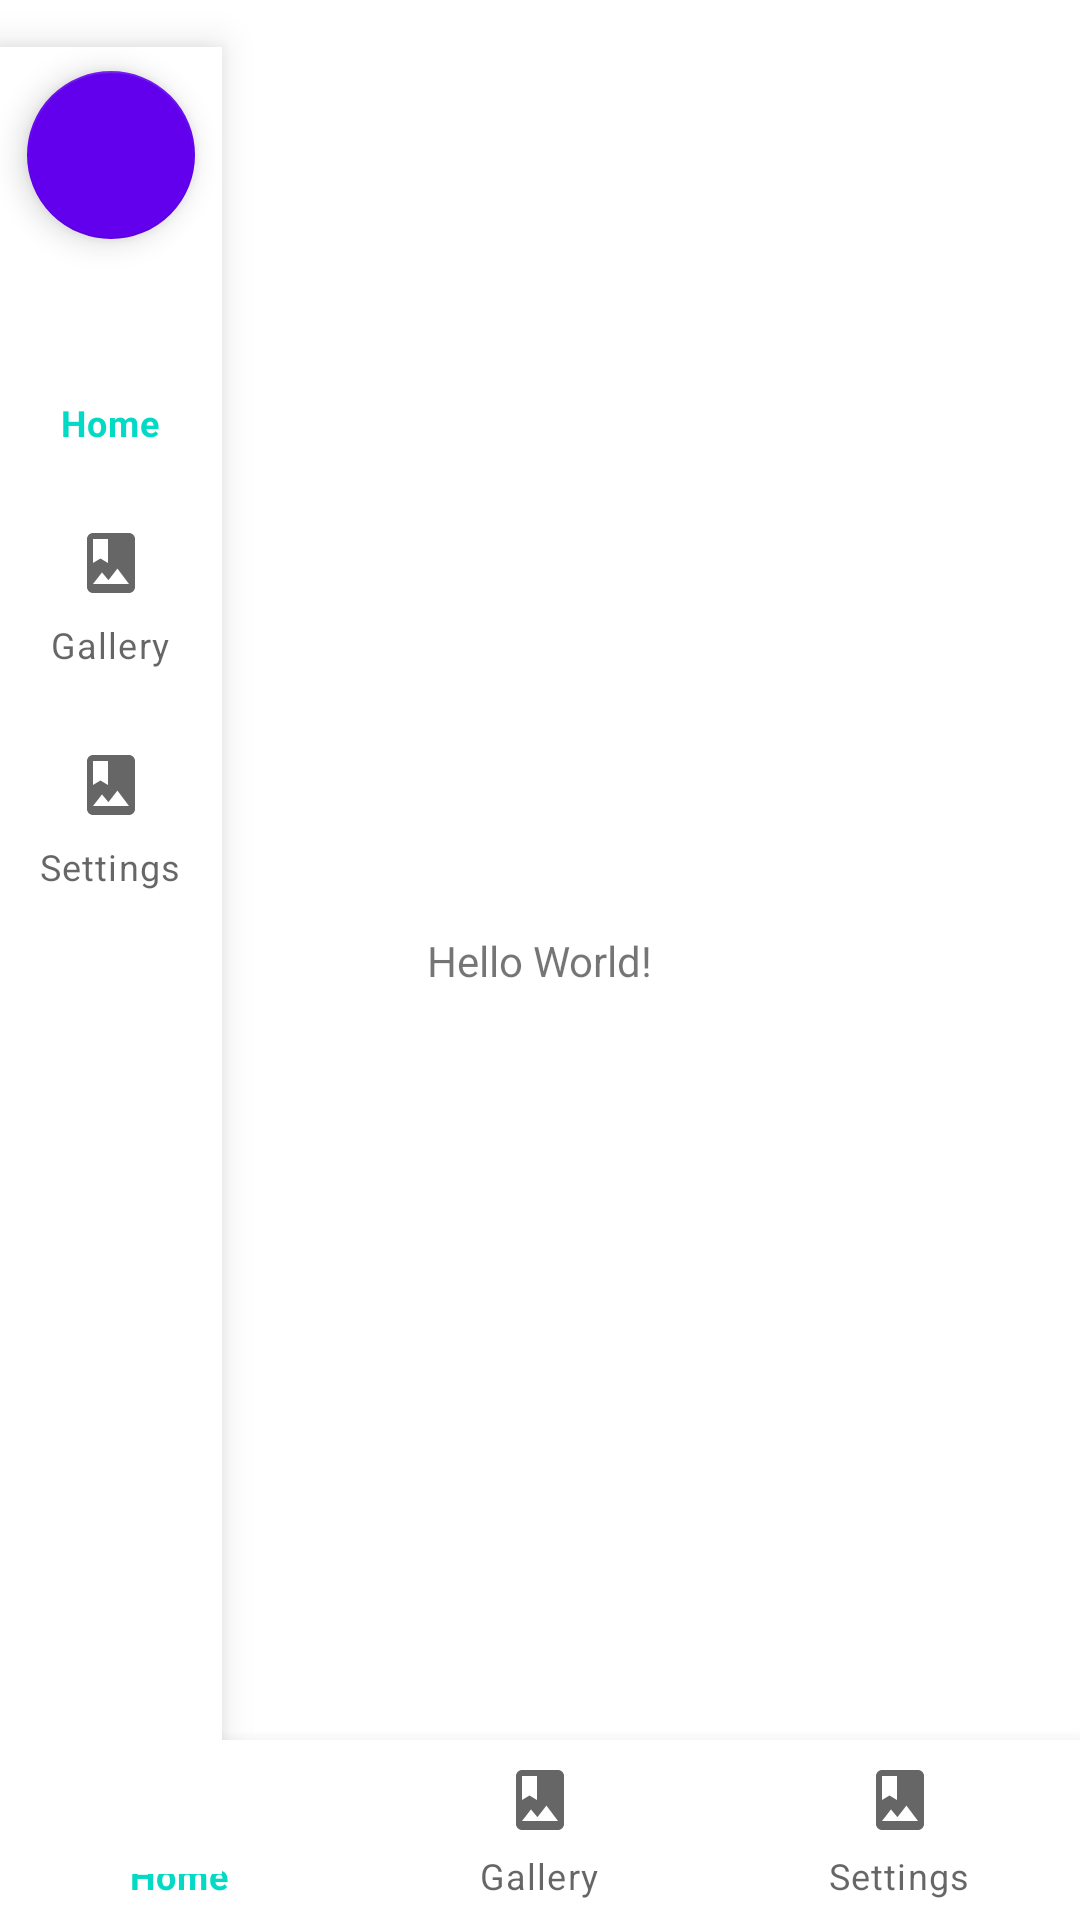

Produce the Android XML layout that renders to this screen, including the resource entries it uses.
<!-- AndroidManifest.xml: application theme Theme.Navikotlin -->
<!-- res/layout/activity_main.xml -->
<?xml version="1.0" encoding="utf-8"?>
<androidx.constraintlayout.widget.ConstraintLayout xmlns:android="http://schemas.android.com/apk/res/android"
    xmlns:app="http://schemas.android.com/apk/res-auto"
    xmlns:tools="http://schemas.android.com/tools"
    android:layout_width="match_parent"
    android:layout_height="match_parent"
    tools:context=".MainActivity">

    <TextView
        android:layout_width="wrap_content"
        android:layout_height="wrap_content"
        android:text="Hello World!"
        app:layout_constraintBottom_toBottomOf="parent"
        app:layout_constraintLeft_toLeftOf="parent"
        app:layout_constraintRight_toRightOf="parent"
        app:layout_constraintTop_toTopOf="parent" />

    <androidx.drawerlayout.widget.DrawerLayout
        android:id="@+id/drawer_layout"
        android:layout_width="match_parent"
        android:layout_height="match_parent">

        
        <com.google.android.material.navigation.NavigationView
            android:id="@+id/navigation_view"
            android:layout_width="wrap_content"
            android:layout_height="match_parent"
            android:layout_gravity="end"
            app:menu="@menu/nav_menu"/>

    </androidx.drawerlayout.widget.DrawerLayout>

    <com.google.android.material.bottomnavigation.BottomNavigationView
        android:id="@+id/bottomNav"
        android:layout_width="match_parent"
        android:layout_height="60dp"
        android:layout_alignParentBottom="true"
        android:layout_marginBottom="0dp"
        app:layout_constraintBottom_toBottomOf="parent"
        app:layout_constraintEnd_toEndOf="parent"
        app:layout_constraintHorizontal_bias="0.5"
        app:layout_constraintStart_toStartOf="parent"
        app:menu="@menu/nav_menu"
        android:scrollIndicators="left"/>


    <com.google.android.material.navigationrail.NavigationRailView
        android:id="@+id/navigationRail1"
        android:layout_width="74dp"
        android:layout_height="609dp"
        android:clipToPadding="false"
        app:headerLayout="@layout/navigation_rail_fab"
        app:layout_constraintBottom_toBottomOf="parent"
        app:layout_constraintStart_toStartOf="parent"
        app:layout_constraintTop_toTopOf="parent"
        app:menu="@menu/nav_menu" />


</androidx.constraintlayout.widget.ConstraintLayout>
<!-- res/layout/navigation_rail_fab.xml (included above) -->
<?xml version="1.0" encoding="utf-8"?>
<com.google.android.material.floatingactionbutton.FloatingActionButton
    xmlns:android="http://schemas.android.com/apk/res/android"
    xmlns:app="http://schemas.android.com/apk/res-auto"
    xmlns:tools="http://schemas.android.com/tools"
    android:layout_width="wrap_content"
    android:layout_height="wrap_content"
    android:id="@+id/nav_rail_fab"
    android:clipToPadding="false"
    app:fabSize="auto"
    app:srcCompat="@drawable/ic_add"
    tools:ignore="VectorDrawableCompat" />
<!-- resources referenced by this layout -->
<resources>
  <style name="Theme.Navikotlin" parent="Theme.MaterialComponents.DayNight.DarkActionBar">
          
          <item name="colorPrimary">@color/teal_200</item>
          <item name="colorPrimaryVariant">#27EC2F</item>
          <item name="colorOnPrimary">@color/white</item>
          
          <item name="colorSecondary">@color/purple_500</item>
          <item name="colorSecondaryVariant">@color/teal_700</item>
          <item name="colorOnSecondary">@color/black</item>
          
          <item name="android:statusBarColor" tools:targetApi="l">?attr/colorPrimaryVariant</item>
          
      </style>
  <!-- not gathered from this repository: default colours our renderer supplied (Android Studio template values) -->
  <color name="purple_500">#FF6200EE</color>
  <color name="teal_200">#FF03DAC5</color>
  <color name="teal_700">#FF018786</color>
  <color name="black">#FF000000</color>
  <color name="white">#FFFFFFFF</color>
</resources>
